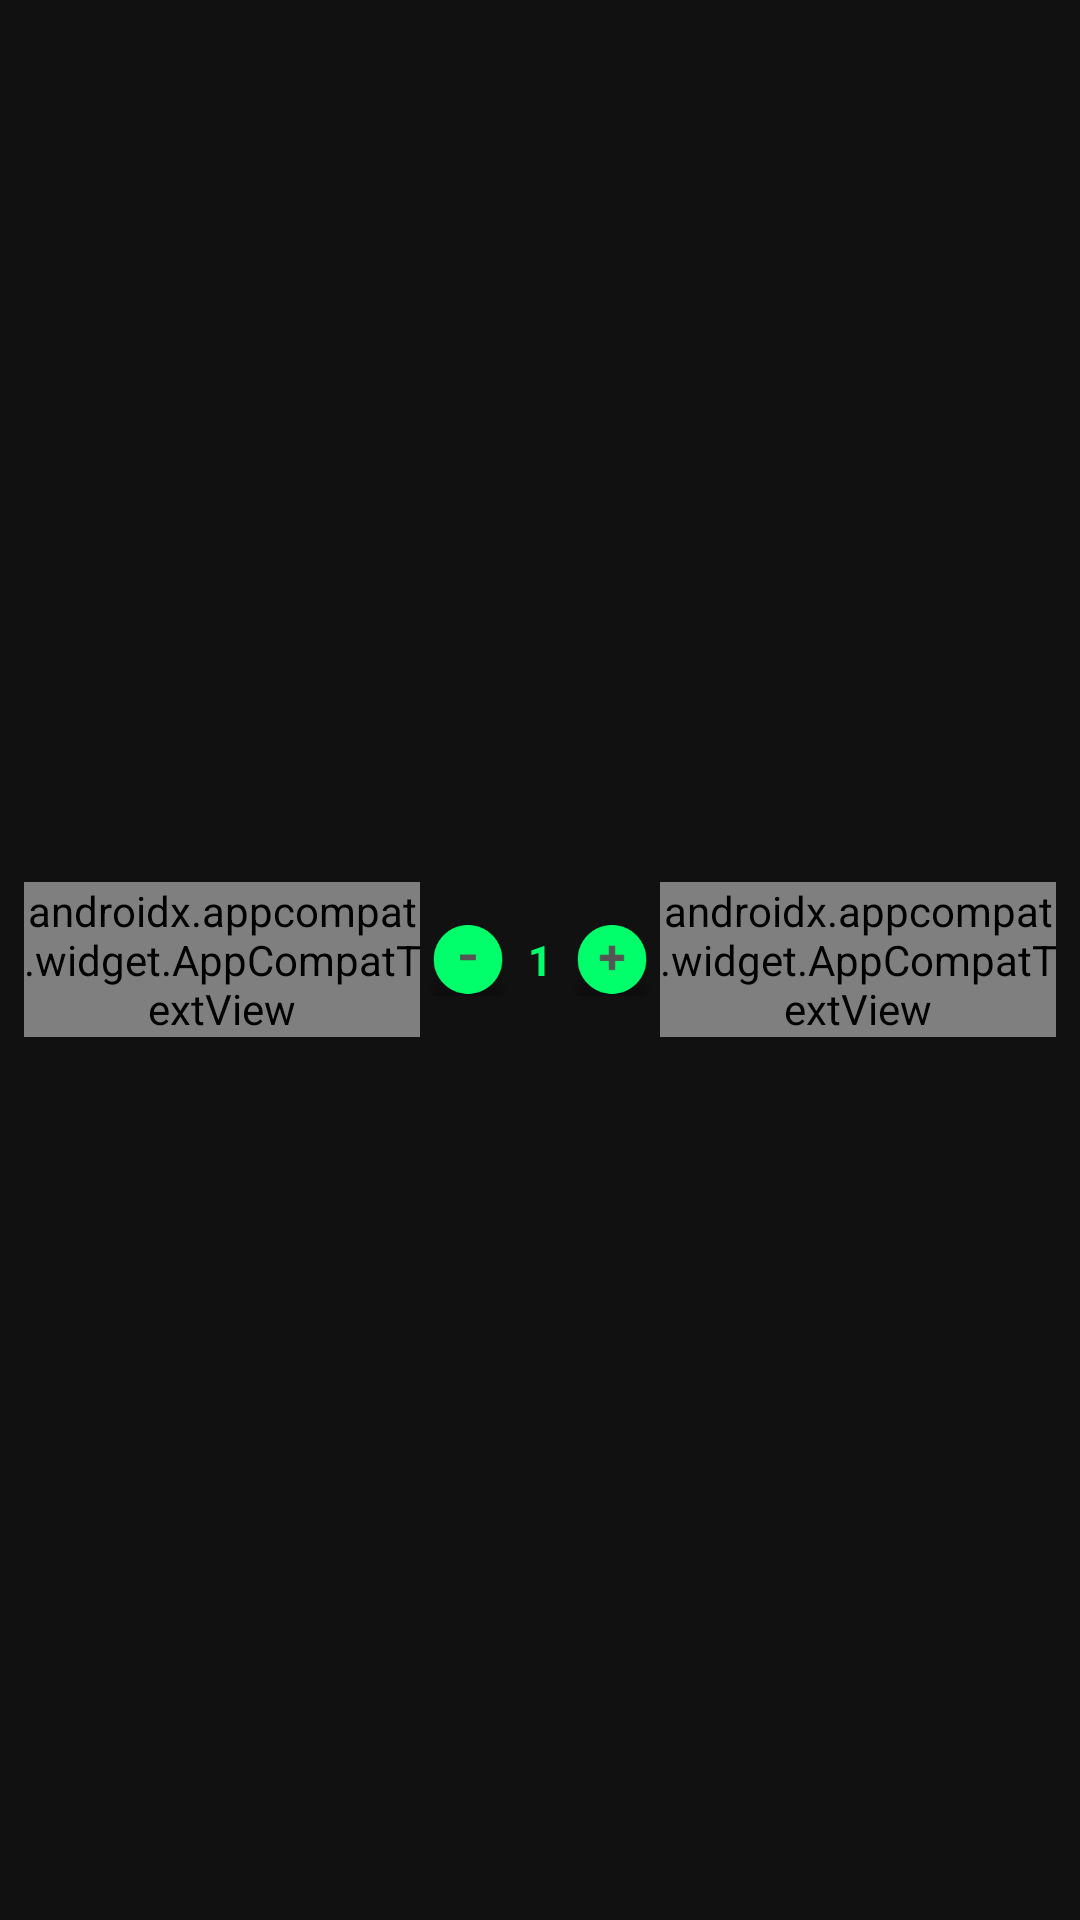

Reconstruct the res/layout file that produces this screen, plus the resources it refers to.
<!-- AndroidManifest.xml: application theme Theme.TheMovieBookingApp -->
<!-- res/layout/view_holder_fnb_list.xml -->
<?xml version="1.0" encoding="utf-8"?>
<LinearLayout xmlns:android="http://schemas.android.com/apk/res/android"
    xmlns:app="http://schemas.android.com/apk/res-auto"
    android:layout_width="match_parent"
    android:layout_height="wrap_content"
    android:background="@color/colorPrimary"
    android:gravity="center_vertical"
    android:orientation="horizontal"
    android:padding="@dimen/margin_medium"
    android:weightSum="2">

    <androidx.appcompat.widget.AppCompatTextView
        android:id="@+id/tvFNBItemName"
        android:layout_width="0dp"
        android:layout_height="wrap_content"
        android:layout_weight="1"
        android:fontFamily="@font/dm_sans"
        android:text="Potato Chips"
        android:textColor="@color/white"
        android:textSize="@dimen/text_regular" />

    <androidx.appcompat.widget.AppCompatImageView
        android:id="@+id/btnMinusQty"
        android:layout_width="@dimen/margin_xlarge"
        android:layout_height="@dimen/margin_large"
        android:paddingTop="@dimen/margin_medium_2"
        android:scaleType="centerCrop"
        app:srcCompat="@drawable/ic_minus" />

    <androidx.appcompat.widget.AppCompatTextView
        android:id="@+id/tvFNBQty"
        android:layout_width="wrap_content"
        android:layout_height="wrap_content"
        android:layout_marginHorizontal="@dimen/margin_small"
        android:text="1"
        android:textColor="@color/colorAccent"
        android:textSize="@dimen/text_regular"
        android:textStyle="bold" />

    <androidx.appcompat.widget.AppCompatImageView
        android:id="@+id/btnPlusQty"
        android:layout_width="@dimen/margin_xlarge"
        android:layout_height="@dimen/margin_large"
        android:paddingTop="@dimen/margin_medium_2"
        android:scaleType="centerCrop"
        app:srcCompat="@drawable/ic_plus" />

    <androidx.appcompat.widget.AppCompatTextView
        android:id="@+id/tvFNBItemAmount"
        android:layout_width="0dp"
        android:layout_height="wrap_content"
        android:layout_weight="1"
        android:fontFamily="@font/dm_sans"
        android:gravity="end"
        android:text="1000Ks"
        android:textColor="@color/white"
        android:textSize="@dimen/text_regular_2x" />


</LinearLayout>
<!-- resources referenced by this layout -->
<resources>
  <color name="colorAccent">#00FF6A</color>
  <color name="colorPrimary">#111111</color>
  <color name="white">#FFFFFFFF</color>
  <dimen name="margin_large">24dp</dimen>
  <dimen name="margin_medium">8dp</dimen>
  <dimen name="margin_medium_2">16dp</dimen>
  <dimen name="margin_small">4dp</dimen>
  <dimen name="margin_xlarge">32dp</dimen>
  <dimen name="text_regular">14sp</dimen>
  <dimen name="text_regular_2x">16sp</dimen>
  <!-- drawable ic_minus: png bitmap (drawable-xxxhdpi, 12311 bytes) -->
  <!-- drawable ic_plus: png bitmap (drawable-xxxhdpi, 12389 bytes) -->
  <style name="Theme.TheMovieBookingApp" parent="Theme.MaterialComponents.DayNight.NoActionBar">
          
          <item name="colorPrimary">@color/colorPrimary</item>
          <item name="colorPrimaryDark">@color/colorPrimaryDark</item>
          <item name="colorAccent">@color/colorAccent</item>
          
          <item name="android:statusBarColor">?attr/colorPrimaryDark</item>
          
          <item name="textAllCaps">false</item>
          
      </style>
  <color name="colorPrimaryDark">#111111</color>
</resources>
